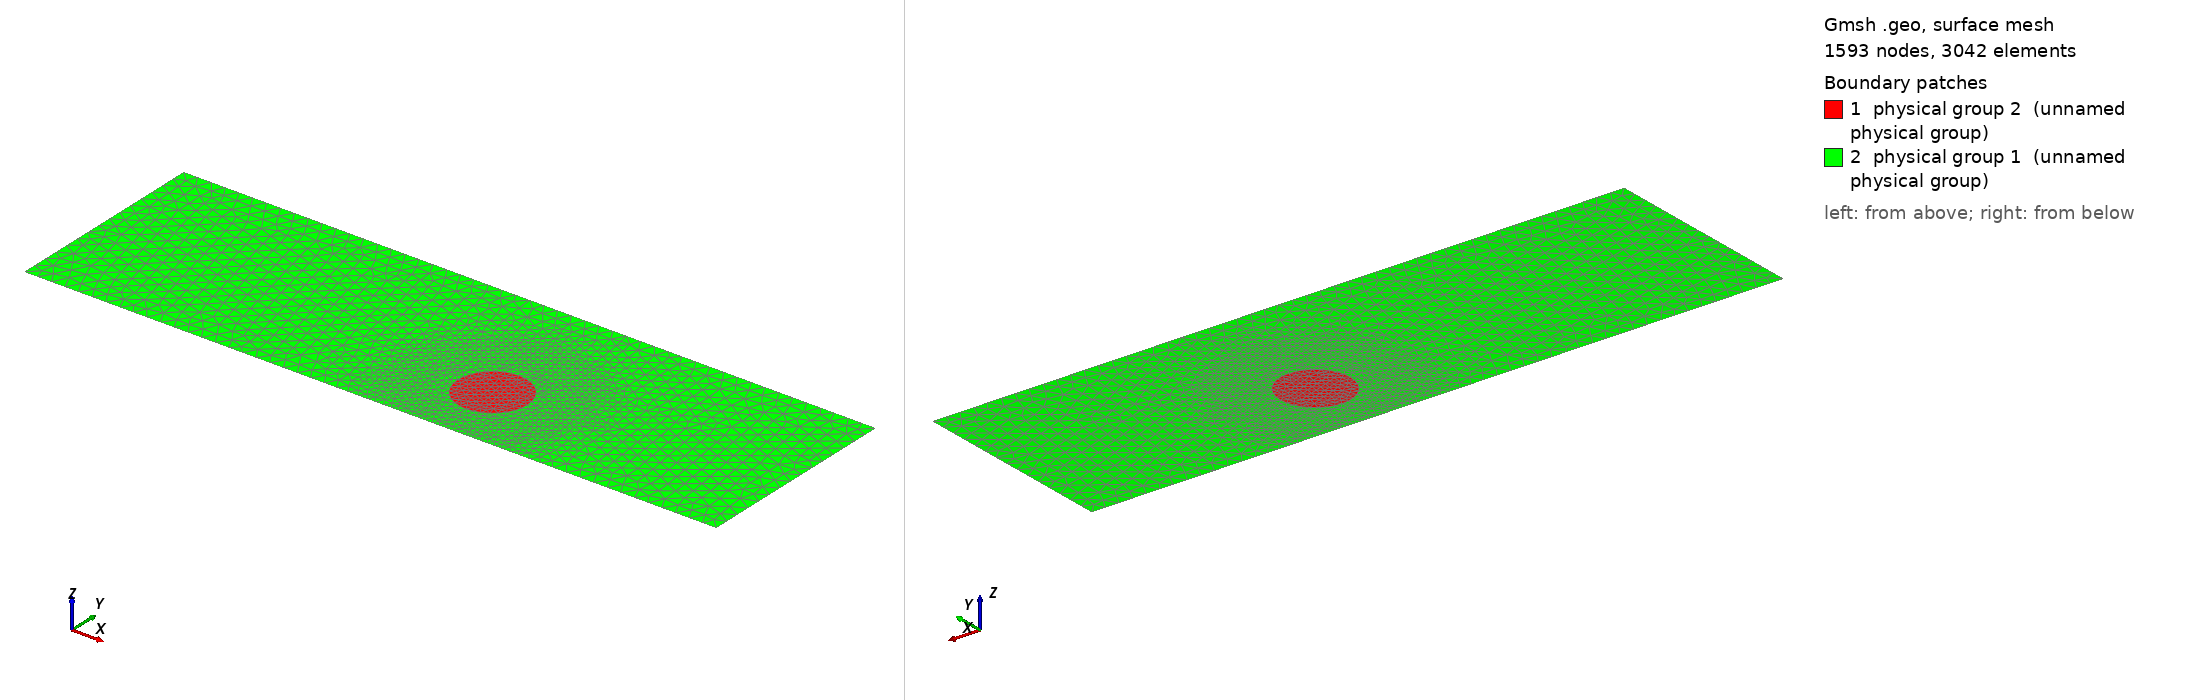

Gmsh geometry script, surface-meshed: 1593 nodes, 3042 surface elements. Boundary patches (legend numbers): 1 physical group 2 (unnamed physical group), 2 physical group 1 (unnamed physical group). Left view from above one corner, right view from below the opposite corner. Legend entries are the model's physical surfaces. The drawing asked Gmsh for element sizes between 1% and 20% of the model's largest extent; the script's own settings can give other sizes.

=== test_us_defaut_circle.geo (drawn) ===
// test_ultrasound_sym.geo
// Domaine rectangulaire SYMETRIQUE [-Lx/2, Lx/2] + inclusion circulaire
// Physical tags:
//  - Surface MILIEU : 1
//  - Surface DEFAUT : 2
//  - SIGMA_GAUCHE (x=-Lx/2) : 11
//  - SIGMA_DROITE (x=+Lx/2) : 12
//  - BORD_HAUT    (y=Ly)    : 13
//  - BORD_BAS     (y=0)     : 14

Mesh.MshFileVersion = 2.2;
SetFactory("OpenCASCADE");

// ----------------------
// Paramètres géométriques
// ----------------------
Lx = 2.0;    // largeur du rectangle (de -1 à +1)
Ly = 0.6;    // hauteur du rectangle (de 0 à 0.6)

cx = 0.2;  
cy = 0.2;
r  = 0.1;   // rayon du défaut

// ----------------------
// Paramètres de maillage
// ----------------------
h_bulk   = 0.04;   // taille dans le milieu
h_defaut = 0.015;  // taille près du défaut

Mesh.CharacteristicLengthMin = h_defaut;
Mesh.CharacteristicLengthMax = h_bulk;

// ----------------------
// Géométrie
// ----------------------
// MODIFICATION ICI : Le rectangle est centré en X
// Rectangle(1) = {X_start, Y_start, Z_start, Width, Height}
Rectangle(1) = {-Lx/2, 0, 0, Lx, Ly};          

Disk(2)      = {cx, cy, 0, r, r};          

// On découpe le rectangle par le disque
out[] = BooleanFragments{ Surface{1}; Delete; }{ Surface{2}; Delete; };

// ----------------------
// Récupération des IDs (Mise à jour des coordonnées de recherche)
// ----------------------
eps = 1e-6;

// Surface du défaut : autour de (cx, cy)
sDef[] = Surface In BoundingBox {cx-r-eps, cy-r-eps, -1, cx+r+eps, cy+r+eps, 1};

// Surface totale : couvre tout de -Lx/2 à +Lx/2
sAll[] = Surface In BoundingBox {-Lx/2-eps, -eps, -1, Lx/2+eps, Ly+eps, 1};

sMil[] = sAll[];
For i In {0:#sDef[]-1}
  sMil[] -= {sDef[i]};
EndFor

// ----------------------
// Champs de taille (Distance au défaut)
// ----------------------
Field[1] = Distance;
Field[1].SurfacesList = {sDef[]};
Field[1].NumPointsPerCurve = 100;

Field[2] = Threshold;
Field[2].InField = 1;
Field[2].SizeMin = h_defaut;
Field[2].SizeMax = h_bulk;
Field[2].DistMin = r;
Field[2].DistMax = 3*r;

Background Field = 2;

// ----------------------
// Physical groups (surfaces)
// ----------------------
Physical Surface(1) = {sMil[]}; // MILIEU
Physical Surface(2) = {sDef[]}; // DEFAUT

// ----------------------
// Physical groups (bords)
// ----------------------

// GAUCHE : x = -Lx/2
cLeft[]  = Curve In BoundingBox {-Lx/2-eps, -eps, -1, -Lx/2+eps, Ly+eps, 1};

// DROITE : x = +Lx/2
cRight[] = Curve In BoundingBox {Lx/2-eps, -eps, -1, Lx/2+eps, Ly+eps, 1};

// HAUT : y = Ly (couvre tout X de -Lx/2 à Lx/2)
cTop[]   = Curve In BoundingBox {-Lx/2-eps, Ly-eps, -1, Lx/2+eps, Ly+eps, 1};

// BAS : y = 0 (couvre tout X de -Lx/2 à Lx/2)
cBot[]   = Curve In BoundingBox {-Lx/2-eps, -eps, -1, Lx/2+eps, eps, 1};

Physical Curve(11) = {cLeft[]};   // SIGMA_GAUCHE
Physical Curve(12) = {cRight[]};  // SIGMA_DROITE
Physical Curve(13) = {cTop[]};    // BORD_HAUT
Physical Curve(14) = {cBot[]};    // BORD_BAS

Mesh.RecombineAll = 0;
